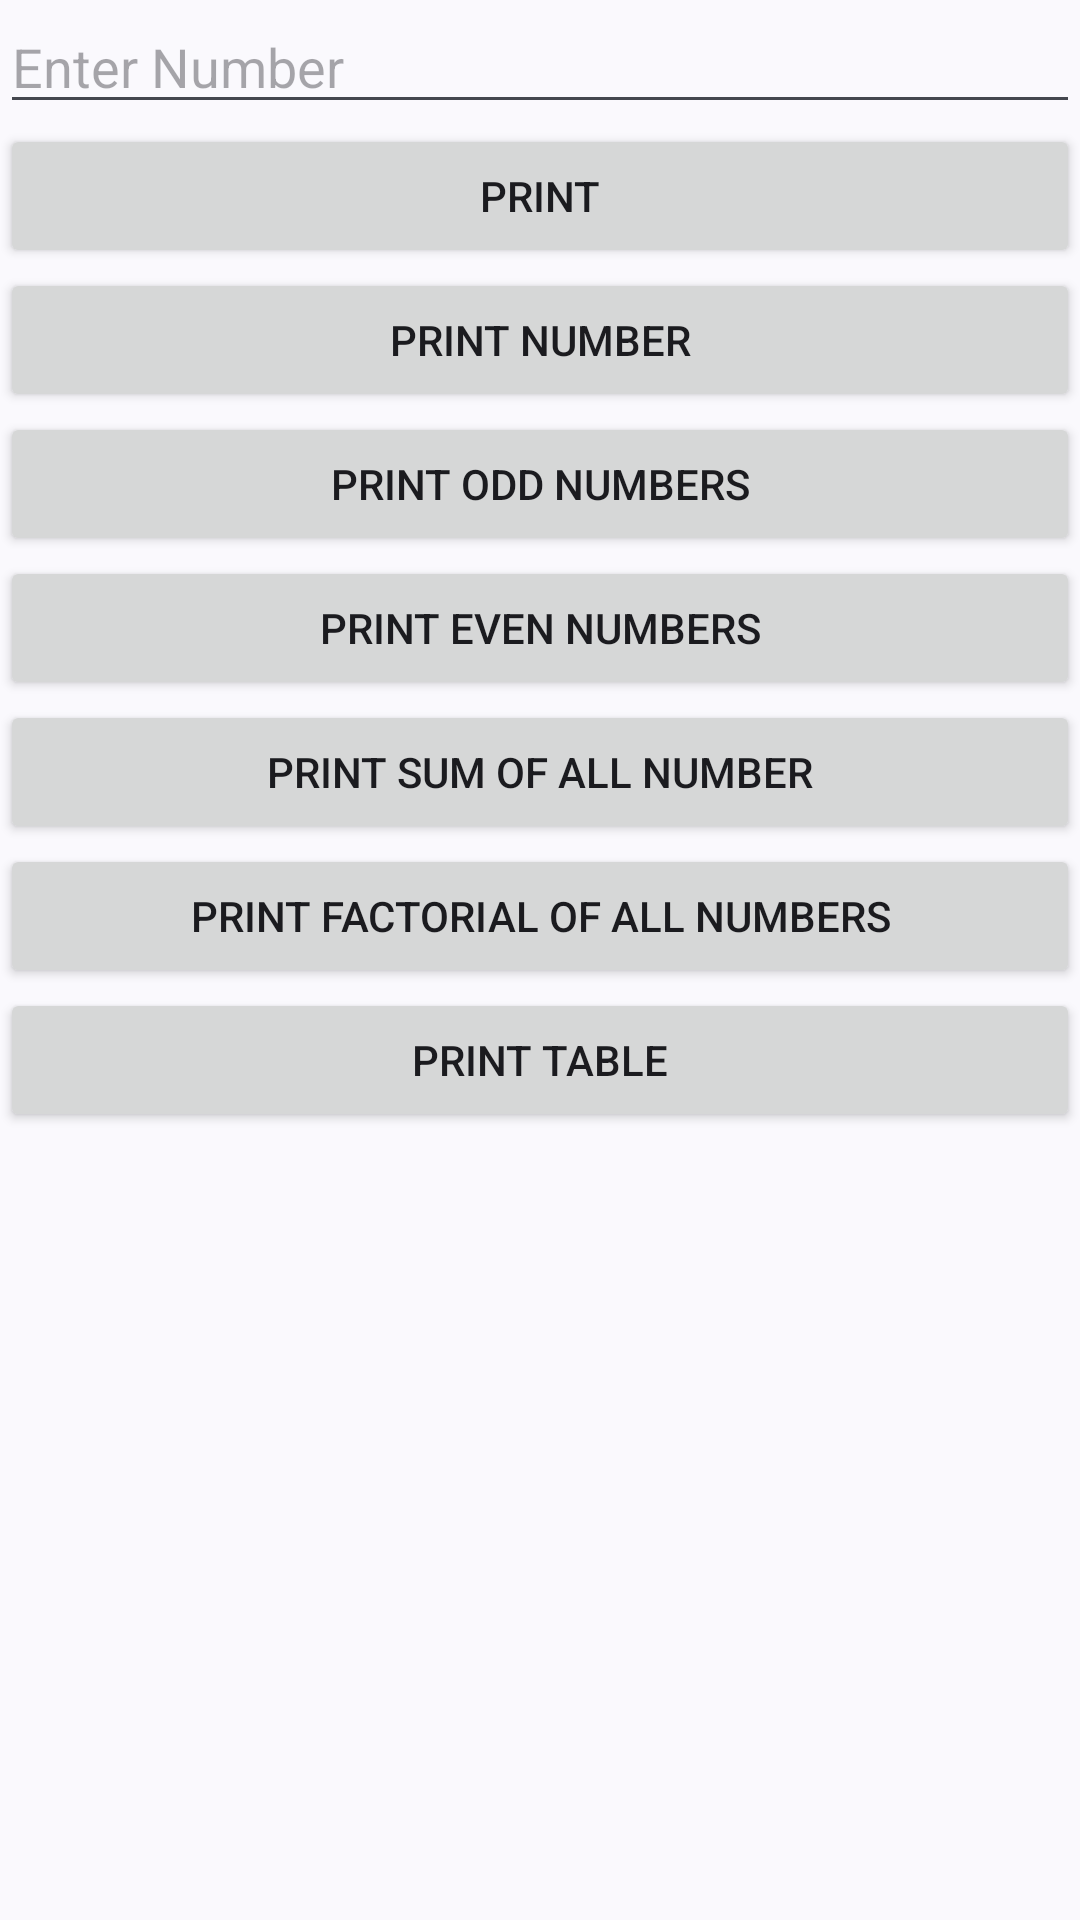

Reconstruct the res/layout file that produces this screen, plus the resources it refers to.
<!-- AndroidManifest.xml: application theme Theme.MyApplication -->
<!-- res/layout/for_loop_example.xml -->
<?xml version="1.0" encoding="utf-8"?>
<ScrollView xmlns:android="http://schemas.android.com/apk/res/android"
    android:layout_width="match_parent"
    android:layout_height="match_parent">

    <LinearLayout
        android:layout_width="match_parent"
        android:layout_height="wrap_content"
        android:orientation="vertical">

        <EditText
            android:id="@+id/editText_for"
            android:layout_width="match_parent"
            android:layout_height="wrap_content"
            android:ems="10"
            android:hint="Enter Number"
            android:inputType="number" />

        <Button
            android:id="@+id/btn_for"
            android:layout_width="match_parent"
            android:layout_height="wrap_content"
            android:text="Print" />

        <Button
            android:id="@+id/btnfor1"
            android:layout_width="match_parent"
            android:layout_height="wrap_content"
            android:text="Print Number" />

        <Button
            android:id="@+id/btn_odd"
            android:layout_width="match_parent"
            android:layout_height="wrap_content"
            android:text="Print Odd Numbers" />

        <Button
            android:id="@+id/btn_even"
            android:layout_width="match_parent"
            android:layout_height="wrap_content"
            android:text="Print Even Numbers" />

        <Button
            android:id="@+id/btn_sum"
            android:layout_width="match_parent"
            android:layout_height="wrap_content"
            android:text="Print Sum of all Number" />

        <Button
            android:id="@+id/btn_fact"
            android:layout_width="match_parent"
            android:layout_height="wrap_content"
            android:text="Print Factorial of all Numbers" />

        <Button
            android:id="@+id/btn_multi"
            android:layout_width="match_parent"
            android:layout_height="wrap_content"
            android:text="Print Table" />

        <TextView
            android:id="@+id/txtview_for"
            android:layout_width="match_parent"
            android:layout_height="wrap_content"
            android:gravity="center_vertical"
            android:textStyle="bold|italic" />
    </LinearLayout>
</ScrollView>
<!-- resources referenced by this layout -->
<resources>
  <style name="Theme.MyApplication" parent="Base.Theme.MyApplication" />
  <style name="Base.Theme.MyApplication" parent="Theme.Material3.DynamicColors.DayNight">
          
          
      </style>
</resources>
